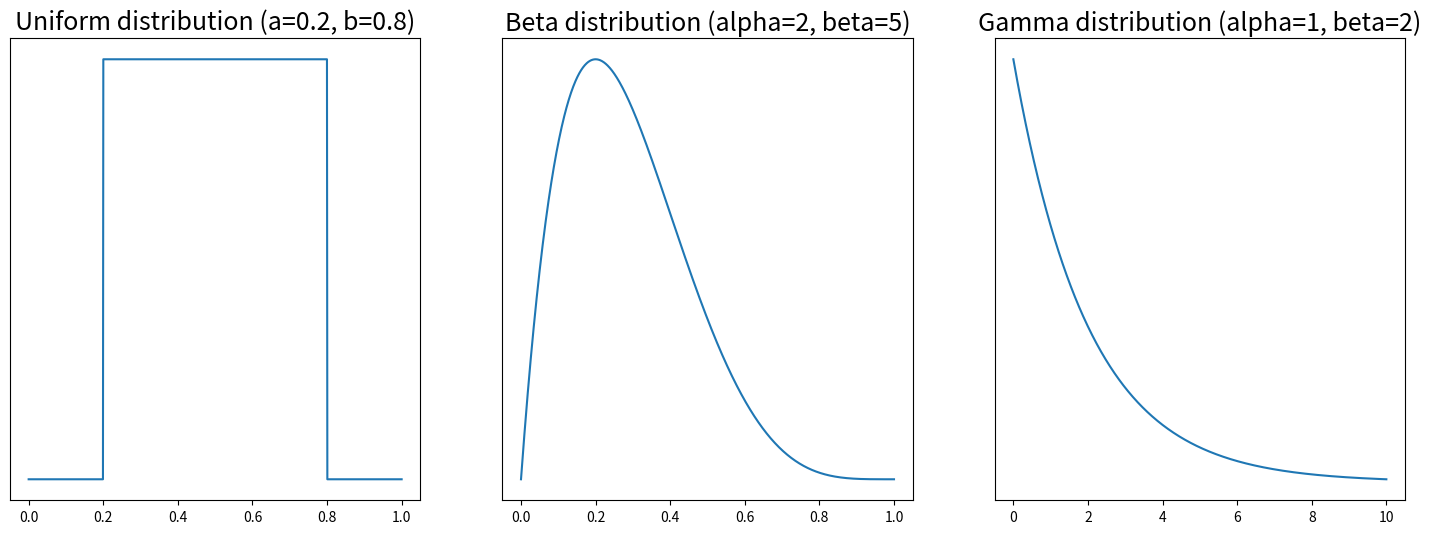
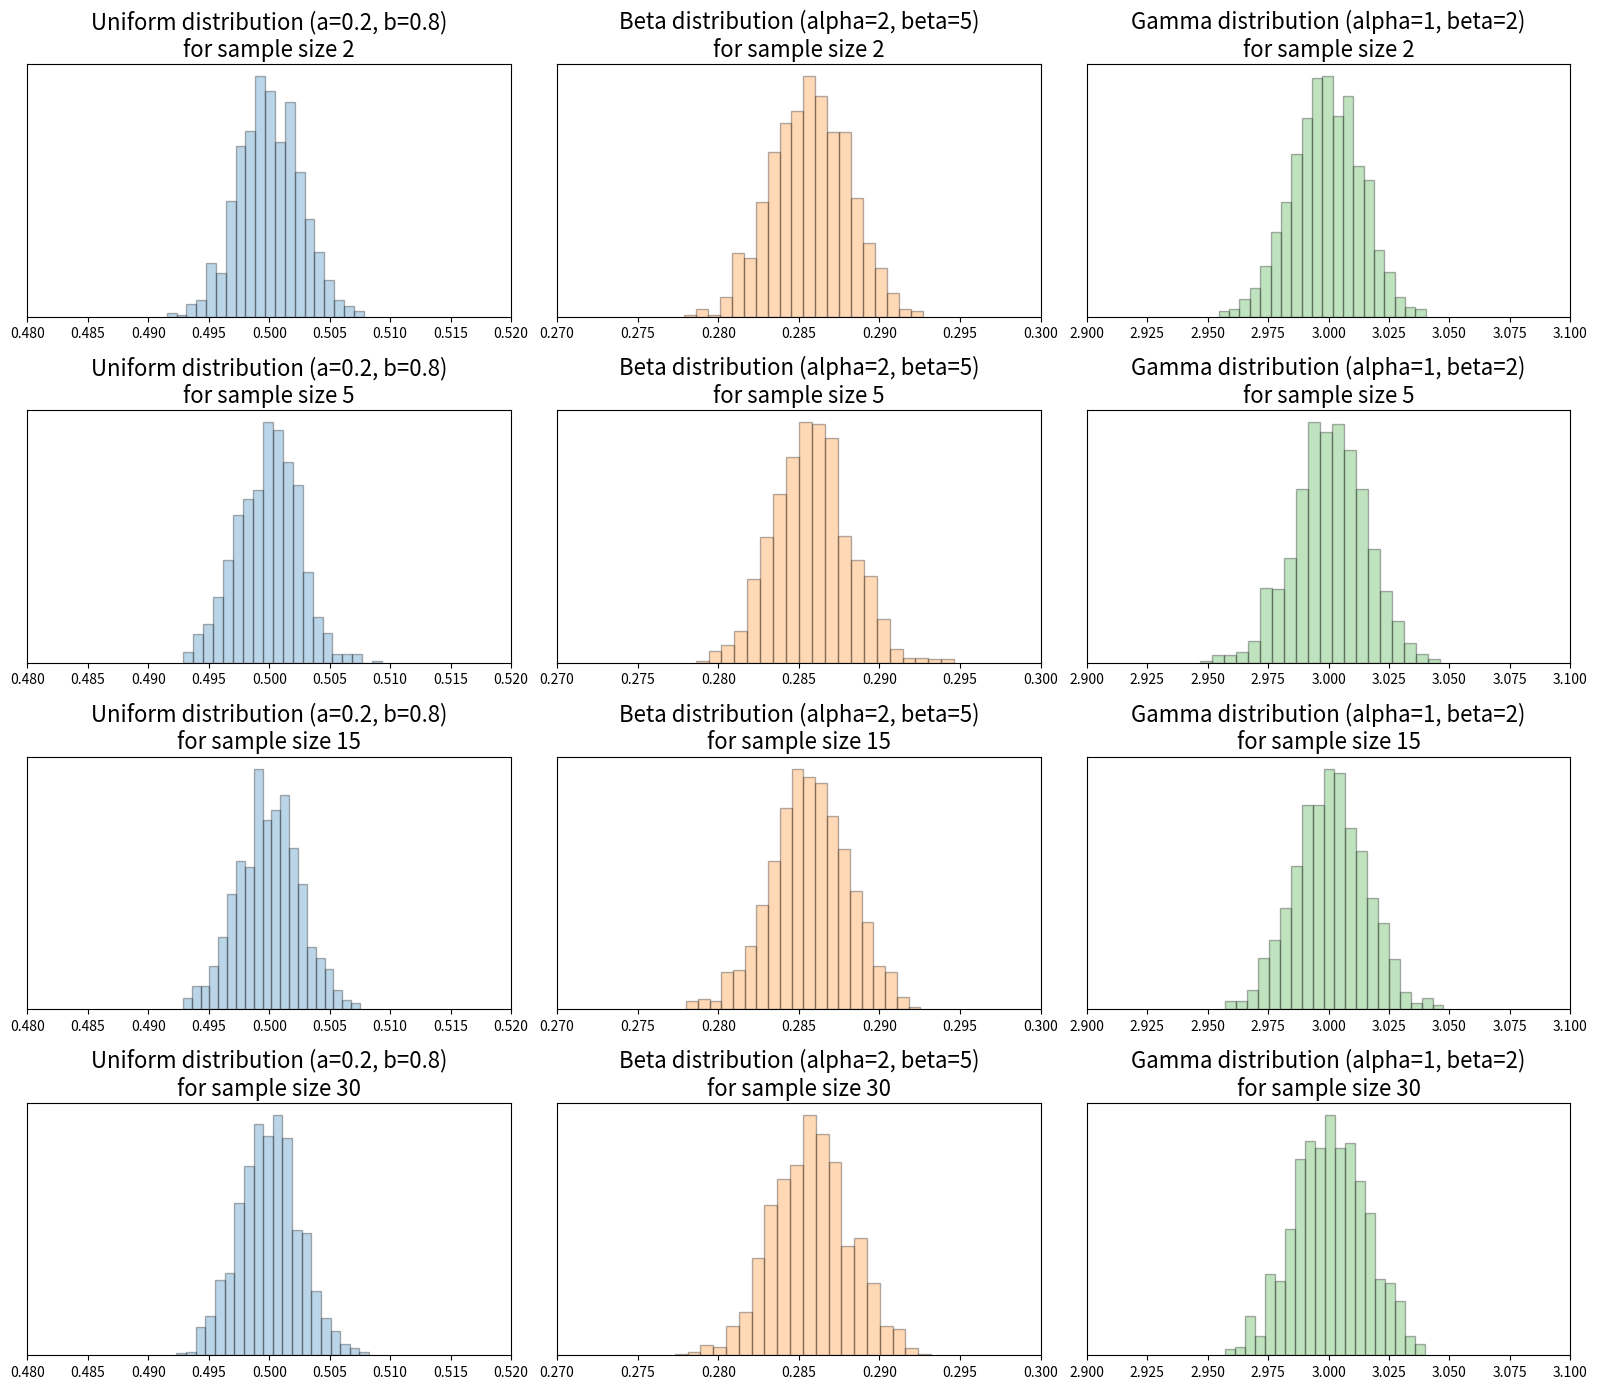

These charts were generated, in order, by the following Python code:
#!/usr/bin/env python
# coding: utf-8

# In[1]:


get_ipython().run_line_magic('matplotlib', 'inline')
# Load the "autoreload" extension
get_ipython().run_line_magic('load_ext', 'autoreload')
# always reload modules
get_ipython().run_line_magic('autoreload', '2')
# black formatter for jupyter notebooks
#%load_ext nb_black
# black formatter for jupyter lab
get_ipython().run_line_magic('load_ext', 'lab_black')

get_ipython().run_line_magic('run', '../src/notebook_env.py')


# # Stichproben aus einer nicht normalverteilten Grundgesamtheit

# **Importiere Module**

# In[2]:


import numpy as np
import matplotlib.pyplot as plt
from scipy.stats import norm


# ## Form der Stichprobenverteilung
# 
# Die Form der Stichprobenverteilung bezieht sich auf die beiden folgenden Fälle.
# 
# 1. Die Grundgesamtheit, aus der die Stichproben gezogen werden, ist normalverteilt.
# 
# 2. Die Grundgesamtheit, aus der die Stichproben gezogen werden, ist nicht normalverteilt.
# 
# ## Stichproben aus einer nicht normalverteilten Grundgesamtheit
# 
# Im vorangegangenen Abschnitt haben wir die Form von Stichprobenverteilungen erörtert, wenn eine Stichprobe aus einer normalverteilten Grundgesamtheit gezogen wird. In realen Anwendungen kennen wir jedoch oft nicht die tatsächliche Form der Grundgesamtheit.
# 
# Um zu verstehen, wie die Form der Verteilung der interessierenden Grundgesamtheit die Form der Stichprobenverteilung beeinflusst, führen wir ein Experiment durch. Wir betrachten drei verschiedene kontinuierliche Wahrscheinlichkeitsdichtefunktionen: die **Gleichverteilung**, die **Beta-Verteilung** und die **Gamma-Verteilung**. Wir gehen hier nicht ins Detail, aber die folgende Abbildung zeigt, dass diese drei PDF´s (Probability Density Functions) nicht normalverteilt sind.

# In[3]:


from scipy.stats import uniform, beta, gamma
import matplotlib.pyplot as plt

titles = [
    "Uniform distribution (a=0.2, b=0.8)",
    "Beta distribution (alpha=2, beta=5)",
    "Gamma distribution (alpha=1, beta=2)",
]
fig, ax = plt.subplots(1, 3, figsize=(18, 6))
x = np.linspace(0, 1, 1000)
ax[0].plot(x, uniform.pdf(x, 0.2, 0.6))
ax[1].plot(x, beta.pdf(x, 2, 5))
x = np.linspace(0, 10, 1000)
ax[2].plot(x, gamma.pdf(x, a=1, scale=2))
for e, _ax in enumerate(ax):
    _ax.axes.yaxis.set_visible(False)
    _ax.set_title(titles[e], size=18)


# Nun führen wir das gleiche Experiment wie im vorherigen Abschnitt durch. Für eine ausreichend große Anzahl von Versuchen <mark>Versuche = 1000 </mark> ziehen wir aus jeder einzelnen Verteilung eine Stichprobe. Diesmal hat jedoch jede einzelne Stichprobe einen Stichprobenumfang $n=2,5,15,30$. Für jede Stichprobe berechnen wir den Stichprobenmittelwert $\bar{x}$ und stellen die empirischen Wahrscheinlichkeiten nach $1000$ Versuchen dar.

# In[4]:


TRIALS = 1000
sample_sizes = [2, 5, 15, 30]
np.random.seed(42)
fig, ax = plt.subplots(ncols=3, nrows=4, figsize=(16, 14))
titles = [
    "Uniform distribution (a=0.2, b=0.8)",
    "Beta distribution (alpha=2, beta=5)",
    "Gamma distribution (alpha=1, beta=2)",
]
xlim = [(0.48, 0.52), (0.27, 0.30), (2.9, 3.1)]
for row, sample_size in enumerate(sample_sizes):
    for col, distribution in enumerate([uniform(0.2, 0.6), beta(2, 5), gamma(1, 2)]):
        sample = []
        for _ in range(TRIALS):
            sample.append(np.mean(distribution.rvs(size=sample_sizes)))
        ax[row, col].hist(
            sample, ec="black", density=False, bins=20, alpha=0.3, color=f"C{col}"
        )
        ax[row, col].set_title(f"{titles[col]}\nfor sample size {sample_size}", size=16)
        ax[row, col].set_xlim(xlim[col])
        ax[row, col].axes.yaxis.set_visible(False)
fig.tight_layout()


# ![sampling_beta_gamma_uniform](_img/sampling_beta_gamma_uniform.png)

# Die Abbildung zeigt, dass im Falle einer nicht normalverteilten Grundgesamtheit die Stichprobenverteilungen nicht normalverteilt sind, wenn $n<30$. Allerdings nähern sich die Stichprobenverteilungen einer Normalverteilung an, wenn $n>30$. Man sieht auch, dass die Streuung der Stichprobenverteilung mit zunehmendem Stichprobenumfang abnimmt.

# Nach dem **zentralen Grenzwertsatz** ist die Stichprobenverteilung bei einem großen Stichprobenumfang $(n > 30)$ annähernd normal, unabhängig von der Form der Grundgesamtheitsverteilung.
# 
# Der Mittelwert und die Standardabweichung der Stichprobenverteilung von $\bar{x}$ sind jeweils,
# 
# $$mu_{\bar{x}} = \mu \text{ und } \sigma_{\bar{x}} = \frac{\sigma}{\sqrt{n}}$$
# 
# Der Stichprobenumfang wird gewöhnlich als groß angesehen, wenn $n \geq 30$ ist.
# 
# Da die Stichprobenverteilung eine Normalverteilung approximiert, liefert die Fläche unter der Kurve der Stichprobenverteilung probabilistische Informationen über die Stichprobenstatistik.
# 
# Erinnern Sie sich an die **empirische Regel**, auch bekannt als die **68-95-99,7-Regel**. Auf die Stichprobenverteilung angewandt bedeutet die $68-95-99,7$-Regel folglich, dass
# 
# - etwa $68,26$% der Stichprobenmittelwerte innerhalb einer Standardabweichung des Populationsmittelwerts liegen werden,
# 
# - $95,44$% der Stichprobenmittelwerte innerhalb von zwei Standardabweichungen des Populationsmittelwertes liegen und
# 
# - etwa $99,74$% der Stichprobenmittelwerte innerhalb von drei Standardabweichungen des Mittelwerts der Grundgesamtheit liegen.
